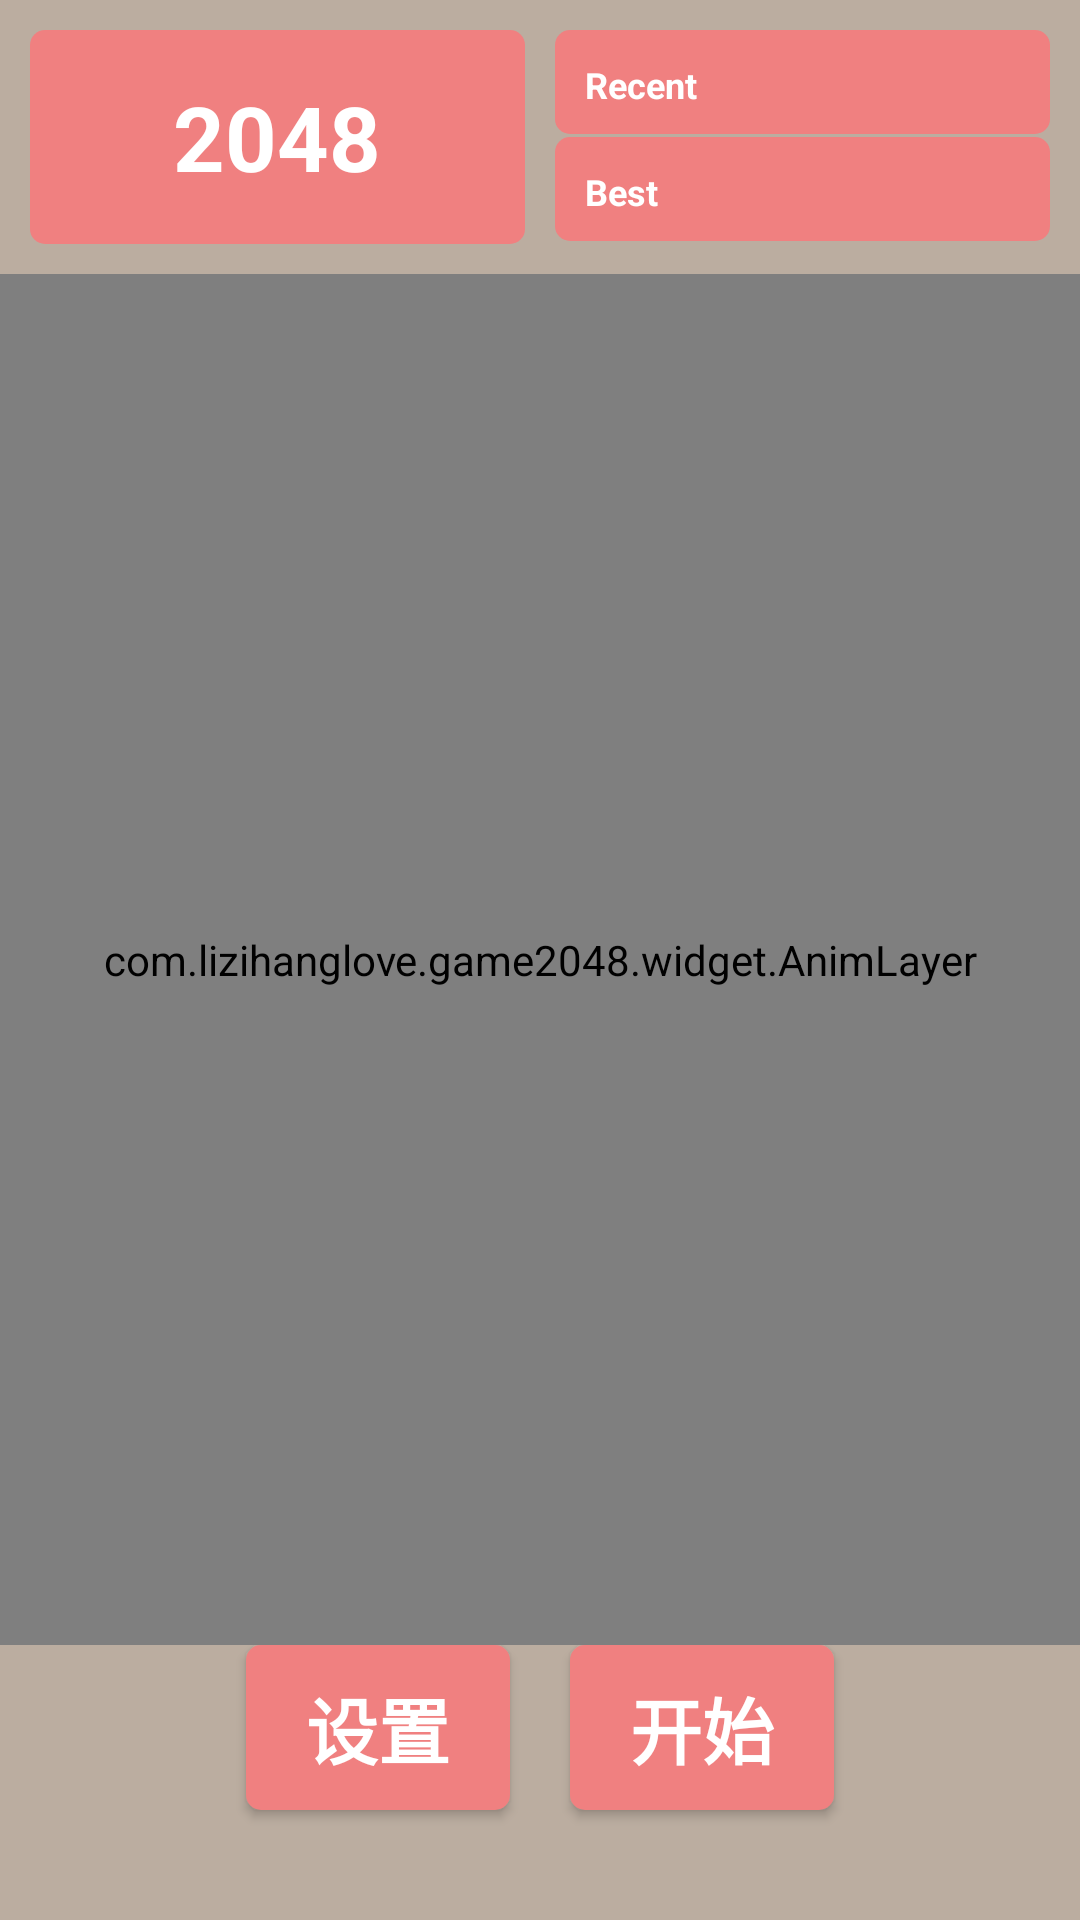

Reconstruct the res/layout file that produces this screen, plus the resources it refers to.
<!-- AndroidManifest.xml: application theme AppTheme -->
<!-- res/layout/activity_main.xml -->
<LinearLayout xmlns:android="http://schemas.android.com/apk/res/android"
    xmlns:tools="http://schemas.android.com/tools"
    android:id="@+id/container"
    android:layout_width="match_parent"
    android:layout_height="match_parent"
    android:gravity="center"
    android:orientation="vertical"
    android:fitsSystemWindows="true"
    android:clipToPadding="true"
    android:background="#bbada0"
    android:weightSum="7">

    <LinearLayout
        android:layout_width="match_parent"
        android:layout_height="0dp"
        android:padding="10dp"
        android:layout_weight="1"
        android:fitsSystemWindows="true"
        android:clipToPadding="true"
        android:background="#bbada0"
        android:orientation="horizontal"
        android:weightSum="2">


        <TextView
            android:layout_width="0dp"
            android:layout_height="match_parent"
            android:layout_weight="1"
            android:background="@drawable/bg_shape"
            android:gravity="center"
            android:text="2048"
            android:textColor="@color/white"
            android:textSize="30sp"
            android:layout_marginRight="5dp"
            android:textStyle="bold" />

        <LinearLayout
            android:layout_width="0dp"
            android:layout_height="match_parent"
            android:layout_weight="1"
            android:weightSum="2"
            android:layout_marginLeft="5dp"
            android:orientation="vertical"
            android:layout_marginBottom="1dp">

            <LinearLayout
                android:background="@drawable/bg_shape"
                android:layout_width="match_parent"
                android:layout_height="0dp"
                android:layout_weight="1"
                android:weightSum="2"
                android:orientation="horizontal">

                <TextView
                    android:layout_width="wrap_content"
                    android:layout_height="wrap_content"
                    android:text="Recent "
                    android:textSize="12sp"
                    android:layout_weight="1"
                    android:textAppearance="?android:attr/textAppearanceLarge"
                    android:textColor="@color/white"
                    android:textStyle="bold" />

                <TextView
                    android:id="@+id/tvScore"
                    android:textSize="12sp"
                    android:layout_weight="1"
                    android:gravity="center"
                    android:layout_width="wrap_content"
                    android:layout_height="wrap_content"
                    android:textAppearance="?android:attr/textAppearanceLarge"
                    android:textColor="@color/white"
                    android:textStyle="bold" />
            </LinearLayout>

            <LinearLayout
                android:layout_width="match_parent"
                android:layout_weight="1"
                android:layout_height="0dp"
                android:layout_marginTop="1dp"
                android:weightSum="2"
                android:background="@drawable/bg_shape"
                android:orientation="horizontal">

                <TextView
                    android:layout_width="wrap_content"
                    android:layout_height="wrap_content"
                    android:text="Best "
                    android:textSize="12sp"
                    android:layout_weight="1"
                    android:textAppearance="?android:attr/textAppearanceLarge"
                    android:textColor="@color/white"
                    android:textStyle="bold" />

                <TextView
                    android:id="@+id/tvBestScore"
                    android:textSize="12sp"
                    android:layout_weight="1"
                    android:gravity="center"
                    android:layout_width="wrap_content"
                    android:layout_height="wrap_content"
                    android:textAppearance="?android:attr/textAppearanceLarge"
                    android:textColor="@color/white" />
            </LinearLayout>
        </LinearLayout>


    </LinearLayout>

    <FrameLayout
        android:id="@+id/gameContainer"
        android:layout_width="match_parent"
        android:layout_height="0dp"
        android:layout_weight="5"
        android:background="#bbada0">

        <com.example.game2048.widget.GameView
            android:id="@+id/gameView"
            android:layout_width="match_parent"
            android:layout_height="match_parent"></com.example.game2048.widget.GameView>

        <com.example.game2048.widget.AnimLayer
            android:id="@+id/animLayer"
            android:layout_width="match_parent"
            android:layout_height="match_parent"></com.example.game2048.widget.AnimLayer>
    </FrameLayout>

    <LinearLayout
        android:layout_width="match_parent"
        android:layout_height="0dp"
        android:layout_weight="1"
        android:background="#bbada0"
        android:gravity="center"
        android:orientation="horizontal">
        <Button
            android:id="@+id/setting"
            android:layout_width="wrap_content"
            android:layout_height="wrap_content"
            android:layout_gravity="center_horizontal"
            android:layout_marginTop="10dp"
            android:background="@drawable/bg_shape"
            android:onClick="toSettingActivity"
            android:text="设置"
            android:layout_marginRight="10dp"
            android:textColor="@color/white"
            android:textSize="24sp"
            android:textStyle="bold" />

        <Button
            android:id="@+id/btn_restart"
            android:layout_width="wrap_content"
            android:layout_height="wrap_content"
            android:layout_gravity="center_horizontal"
            android:layout_marginLeft="10dp"
            android:layout_marginTop="10dp"
            android:background="@drawable/bg_shape"
            android:text="开始"
            android:textColor="@color/white"
            android:textSize="24sp"
            android:textStyle="bold" />


    </LinearLayout>

</LinearLayout>
<!-- resources referenced by this layout -->
<resources>
  <color name="white">#ffffff</color>
  <!-- drawable bg_shape (drawable) -->
  <shape
      xmlns:android="http://schemas.android.com/apk/res/android"
      android:shape="rectangle">
      
      <solid android:color="#F08080" />
      
      
      <corners android:radius="5dip" />
  
      
      <padding
          android:left="10dp"
          android:top="10dp"
          android:right="10dp"
          android:bottom="10dp"
          />
  </shape>
  <style name="AppTheme" parent="Theme.AppCompat.Light.DarkActionBar">
          
          <item name="colorPrimary">@color/colorPrimary</item>
          <item name="colorPrimaryDark">@color/colorPrimaryDark</item>
          <item name="colorAccent">@color/colorAccent</item>
      </style>
  <color name="colorPrimary">#3F51B5</color>
  <color name="colorPrimaryDark">#303F9F</color>
  <color name="colorAccent">#FF4081</color>
</resources>
